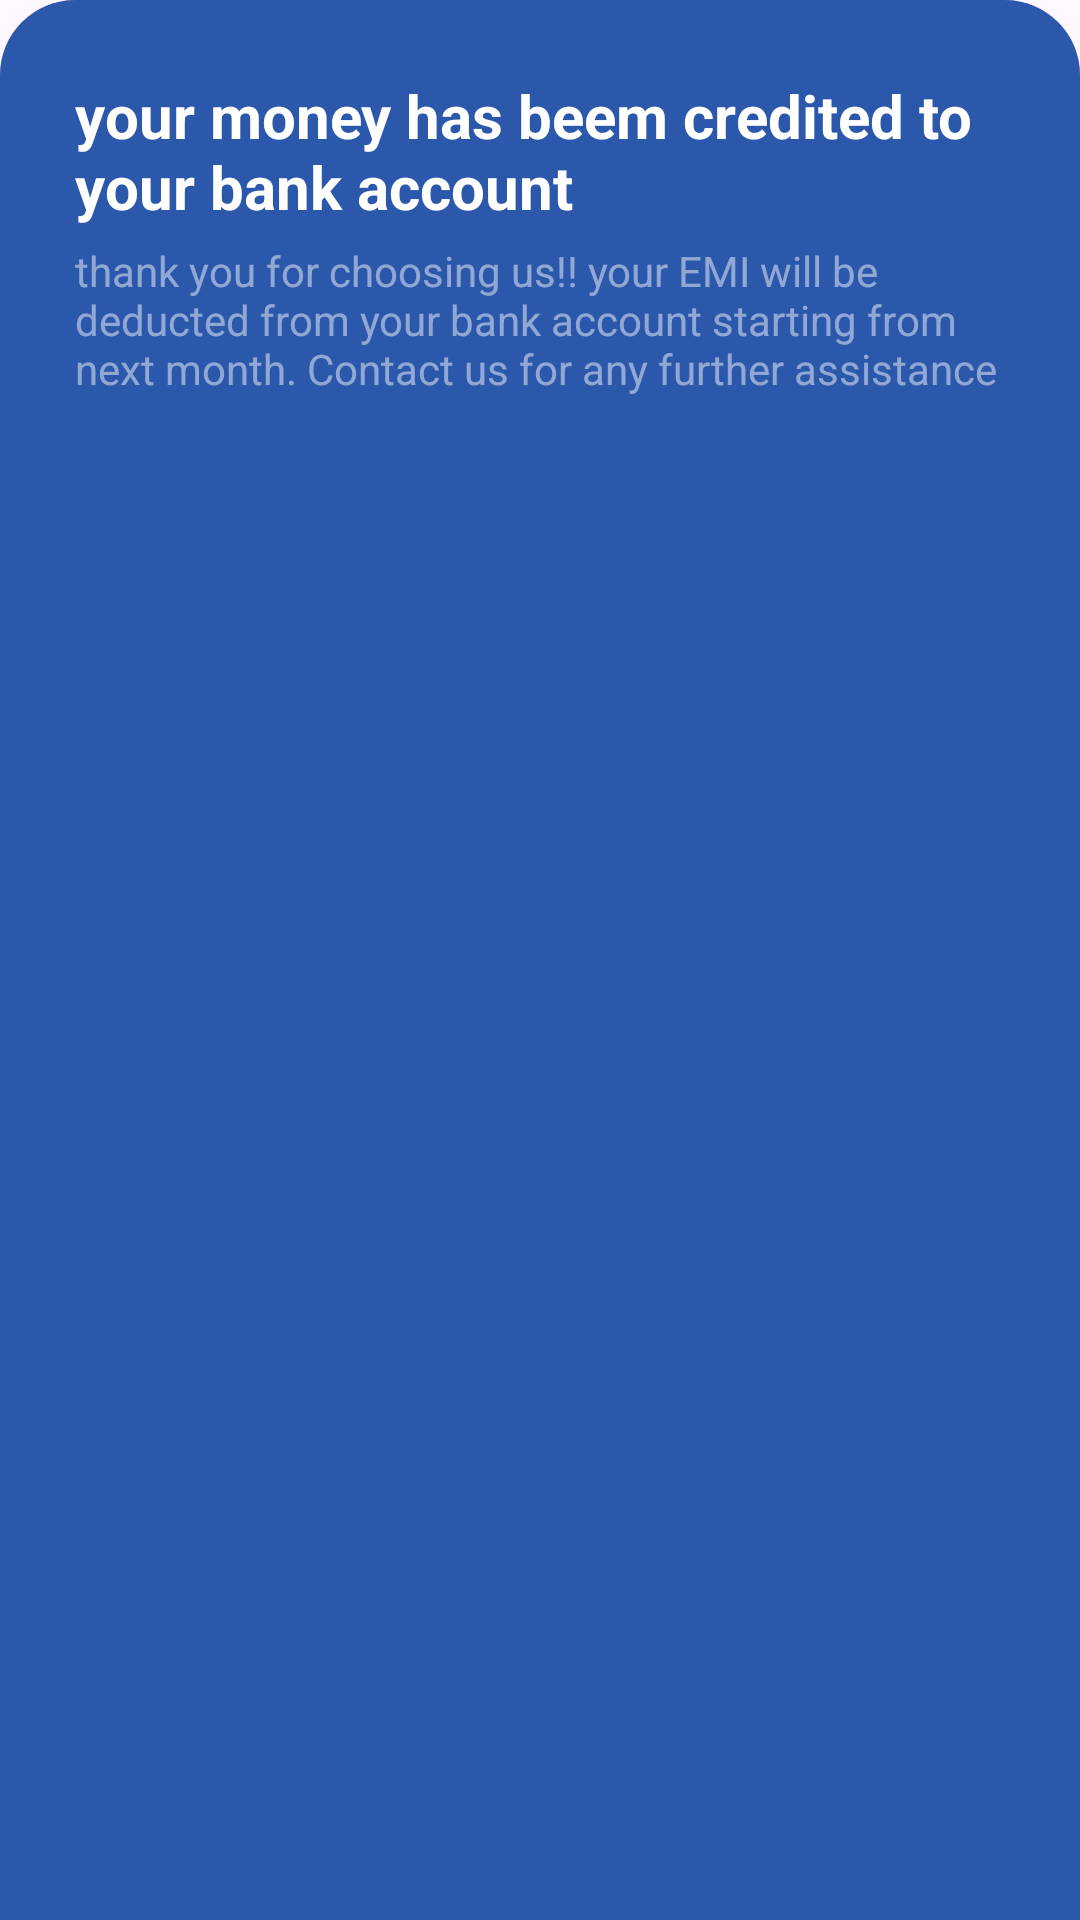

Android layout source for this screen:
<!-- AndroidManifest.xml: application theme Theme.CREDDemo -->
<!-- res/layout/confirmation_page_layout.xml -->
<?xml version="1.0" encoding="utf-8"?>
<androidx.constraintlayout.widget.ConstraintLayout xmlns:android="http://schemas.android.com/apk/res/android"
    android:layout_width="match_parent"
    android:layout_height="match_parent"
    xmlns:app="http://schemas.android.com/apk/res-auto"
    android:backgroundTint="#2B58AB"
    android:background="@xml/top_cornered"
    >

    <TextView
        android:layout_width="match_parent"
        android:layout_height="wrap_content"
        app:layout_constraintTop_toTopOf="parent"
        app:layout_constraintStart_toStartOf="parent"
        android:id="@+id/first_line_confirmation_page"
        android:textSize="20dp"
        android:textColor="@color/white"
        android:textStyle="bold"
        android:text="your money has beem credited to your bank account"
        android:layout_margin="25dp" />
    <TextView
        android:layout_width="match_parent"
        android:layout_height="wrap_content"
        app:layout_constraintTop_toBottomOf="@id/first_line_confirmation_page"
        app:layout_constraintStart_toStartOf="@id/first_line_confirmation_page"
        android:id="@+id/second_line_confirmation_page"
        android:textSize="14dp"
        android:textColor="#7AFFFFFF"
        android:text="thank you for choosing us!! your EMI will be deducted from your bank account starting from next month. Contact us for any further assistance"
        android:layout_marginTop="5dp"
        android:layout_marginHorizontal="25dp" />
    <ImageView
        android:layout_width="75dp"
        android:layout_height="75dp"
        android:layout_marginTop="15dp"
        app:layout_constraintTop_toBottomOf="@id/second_line_confirmation_page"
        app:layout_constraintStart_toStartOf="parent"
        app:layout_constraintEnd_toEndOf="parent"
        android:src="@drawable/confirmation" />


</androidx.constraintlayout.widget.ConstraintLayout>
<!-- resources referenced by this layout -->
<resources>
  <style name="Theme.CREDDemo" parent="Base.Theme.CREDDemo" />
  <style name="Base.Theme.CREDDemo" parent="Theme.Material3.DayNight.NoActionBar">
          
          
      </style>
  <!-- not gathered from this repository: default colours our renderer supplied (Android Studio template values) -->
  <color name="white">#FFFFFFFF</color>
</resources>
